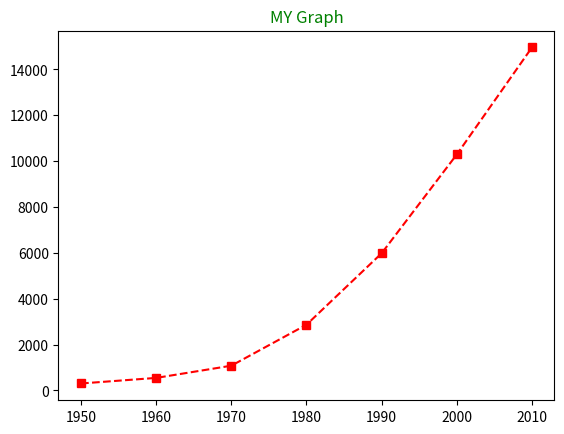

Generate this figure with matplotlib:
#!/usr/bin/env python3
# -*- coding: utf-8 -*-
"""
Created on Thu Mar  7 14:20:28 2024

@author: student
"""

from matplotlib import pyplot as plt

years=[1950,1960,1970,1980,1990,2000,2010]
gdp=[300.2,543.3,1075.9,2862.5,5979.9,10289.7,14958.3]
plt.plot(years,gdp,color='red',marker='s',linestyle='--')
plt.title('MY Graph',color='green')
a=2
a